Run: headless pygame with SDL's dummy video driver; simulated clock (each Clock.tick advances the game by its frame time, no real sleeping); random seed 0; keys injected as events and as key.get_pressed() state; no mouse input.
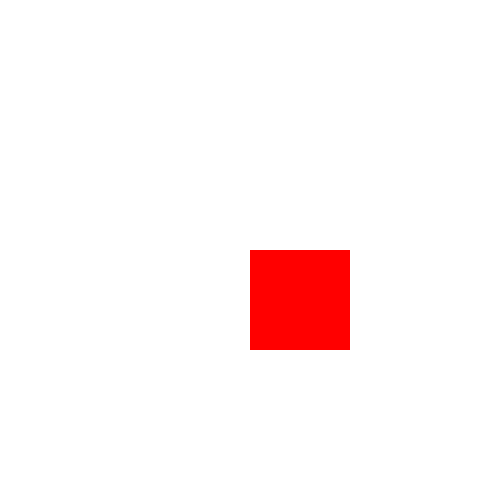
Frame 1 of 4 · flips 1–60 · no input
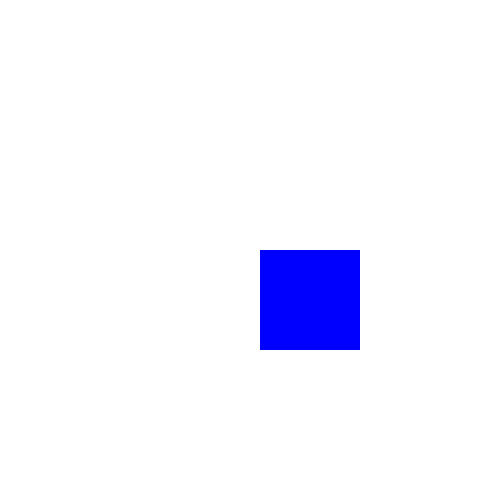
Frame 2 of 4 · flips 61–180 · tapped SPACE, RETURN · held RIGHT (→), D
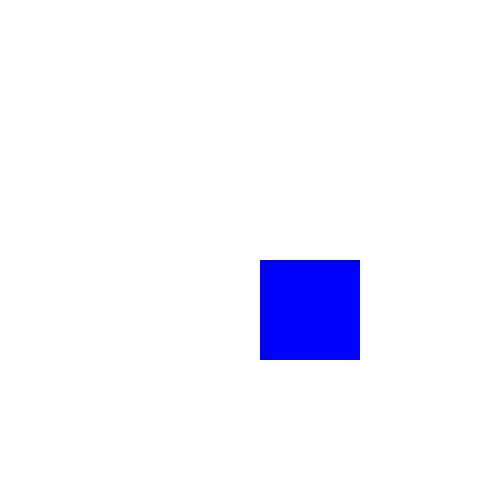
Frame 3 of 4 · flips 181–300 · held DOWN (↓), S
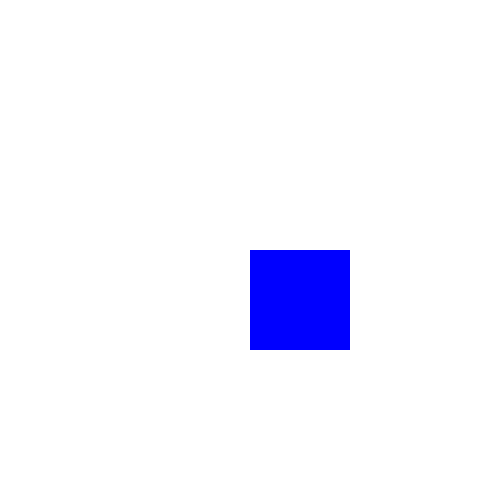
Frame 4 of 4 · flips 301–420 · held LEFT (←), A, UP (↑), W

The pygame program that drew these frames:

import pygame

#Initializing pygame module
pygame.init()

SCREEN_WIDHT, SCREEN_HEIGHT = 500, 500

# Will be retered Surface object (Creating window)
screen = pygame.display.set_mode((SCREEN_WIDHT, SCREEN_HEIGHT))
pygame.display.set_caption('My First Game')

# Red Green Blue   ---> [0-255]
BLACK = (0, 0, 0)
WHITE = (255, 255, 255)
RED = (255, 0, 0)
GREEN = (0, 255, 0)
BLUE = (0, 0, 255)


clock = pygame.time.Clock()
# Frames Per Second
FPS = 60

PI = 3.14

running = True

flag = True
color = RED
x, y = SCREEN_WIDHT / 2, SCREEN_HEIGHT / 2

# Main program loop
while running:
  # Even loop
  for event in pygame.event.get():
    if event.type == pygame.QUIT:
      running = False
    elif event.type == pygame.KEYDOWN:
      if event.key == pygame.K_q:
        running = False
      elif event.key == pygame.K_SPACE:
        flag = not flag
      elif event.key == pygame.K_LEFT or event.key == pygame.K_a:
        x -= 5
      elif event.key == pygame.K_RIGHT or event.key == pygame.K_d:
        x += 5
      elif event.key == pygame.K_UP or event.key == pygame.K_w:
        y -= 5
      elif event.key == pygame.K_DOWN or event.key == pygame.K_s:
        y += 5


  color = RED if flag else BLUE

  screen.fill(WHITE)

  pygame.draw.rect(screen, color, (x, y, 100, 100))

  # Apply changes on the window
  pygame.display.flip()

  clock.tick(FPS)


# Exiting from pygame program
pygame.quit()
